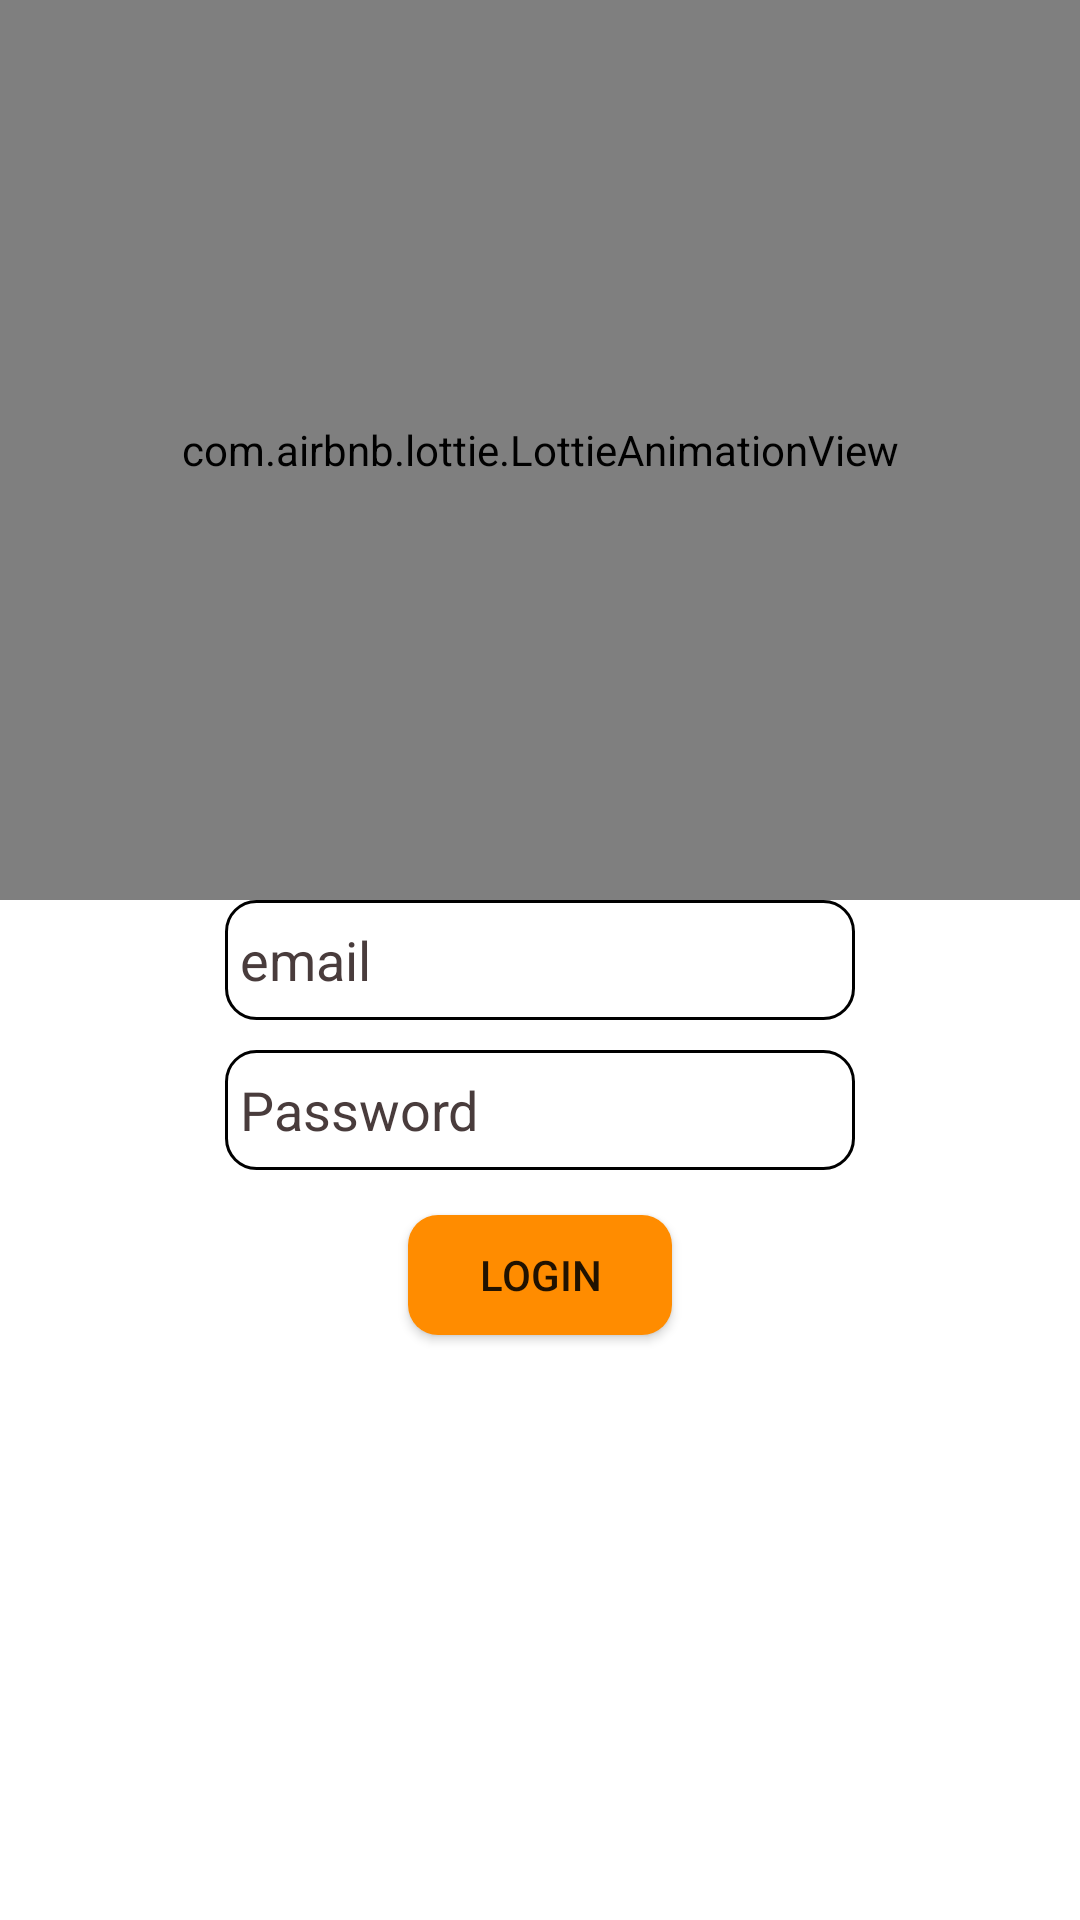

Android layout source for this screen:
<!-- AndroidManifest.xml: application theme Theme.Siotel -->
<!-- res/layout/activity_login.xml -->
<?xml version="1.0" encoding="utf-8"?>
<LinearLayout xmlns:android="http://schemas.android.com/apk/res/android"
    xmlns:app="http://schemas.android.com/apk/res-auto"
    xmlns:tools="http://schemas.android.com/tools"
    android:layout_width="match_parent"
    android:layout_height="match_parent"
    android:background="@color/white"
    android:orientation="vertical"
    tools:context=".activity.LoginActivity">
    <com.airbnb.lottie.LottieAnimationView
        android:layout_width="match_parent"
        android:layout_height="300dp"
        android:id="@+id/animation_view"
        app:lottie_rawRes="@raw/login"
        app:lottie_autoPlay="true"
        app:lottie_loop="true"/>
    <EditText
        android:id="@+id/username"
        android:layout_width="wrap_content"
        android:layout_height="40dp"
        android:layout_gravity="center_horizontal"

        android:layout_marginBottom="10dp"
        android:background="@drawable/custom_input"
        android:drawableStart="@drawable/email_custom_input"
        android:drawablePadding="5dp"
        android:ems="10"
        android:hint="email"
        android:textColorHint="#493C3C"
        android:textColor="@color/black"
        android:inputType="textPersonName"
        android:padding="5dp"
       />

    <EditText
        android:id="@+id/password"
        android:layout_width="wrap_content"
        android:layout_height="40dp"
        android:layout_gravity="center_horizontal"
        android:layout_marginBottom="15dp"
        android:background="@drawable/custom_input"
        android:drawableStart="@drawable/lock_cutom_input"
        android:drawablePadding="5dp"
        android:ems="10"
        android:textColorHint="#493C3C"
        android:textColor="@color/black"
        android:hint="Password"
        android:inputType="textPersonName"
        android:padding="5dp"
         />

    <Button
        android:id="@+id/login"
        android:layout_width="wrap_content"
        android:layout_height="40dp"
        android:layout_gravity="center_horizontal"
        android:layout_marginBottom="293dp"
        android:background="@drawable/custom_login_button"
        android:text="Login"
         />



</LinearLayout>
<!-- resources referenced by this layout -->
<resources>
  <color name="black">#000000</color>
  <color name="white">#FFFFFF</color>
  <!-- drawable custom_input (drawable) -->
  <?xml version="1.0" encoding="utf-8"?>
  <selector xmlns:android="http://schemas.android.com/apk/res/android">
  
      <item android:state_enabled="true" android:state_focused="true">
          <shape android:shape="rectangle">
              <solid android:color="@color/white"/>
              <corners android:radius="10dp"/>
              <stroke android:color="@color/Orange" android:width="1dp"/>
          </shape>
      </item>
      <item android:state_enabled="true" >
          <shape android:shape="rectangle">
              <solid android:color="@color/white"/>
              <corners android:radius="10dp"/>
              <stroke android:color="@color/black" android:width="1dp"/>
          </shape>
      </item>
  </selector>
  <!-- drawable custom_login_button (drawable) -->
  <?xml version="1.0" encoding="utf-8"?>
  <shape xmlns:android="http://schemas.android.com/apk/res/android"
      android:shape="rectangle"
     >
    <size android:width="45dp"
       android:height="45dp"/>
    <stroke android:width="0dp"
  
      android:color="@color/black"
      />
    <solid android:color="@color/DarkOrange"
        />
    <corners android:radius="10dp"/>
  
  </shape>
  <style name="Theme.Siotel" parent="Theme.MaterialComponents.DayNight.NoActionBar">
          
          <item name="colorPrimary">#6F84F8</item>
          <item name="colorPrimaryVariant">#667AE6</item>
          <item name="android:forceDarkAllowed">false</item>
          <item name="colorOnPrimary">@color/Black</item>
          
          <item name="colorSecondary">@color/teal_200</item>
          <item name="colorSecondaryVariant">@color/teal_700</item>
          <item name="colorOnSecondary">@color/Black</item>
          
          <item name="android:statusBarColor" tools:targetApi="l">?attr/colorPrimaryVariant</item>
          
      </style>
  <color name="Orange">#FFA500</color>
  <color name="DarkOrange">#FF8C00</color>
  <color name="Black">#000000</color>
  <color name="teal_200">#FF03DAC5</color>
  <color name="teal_700">#FF018786</color>
</resources>
